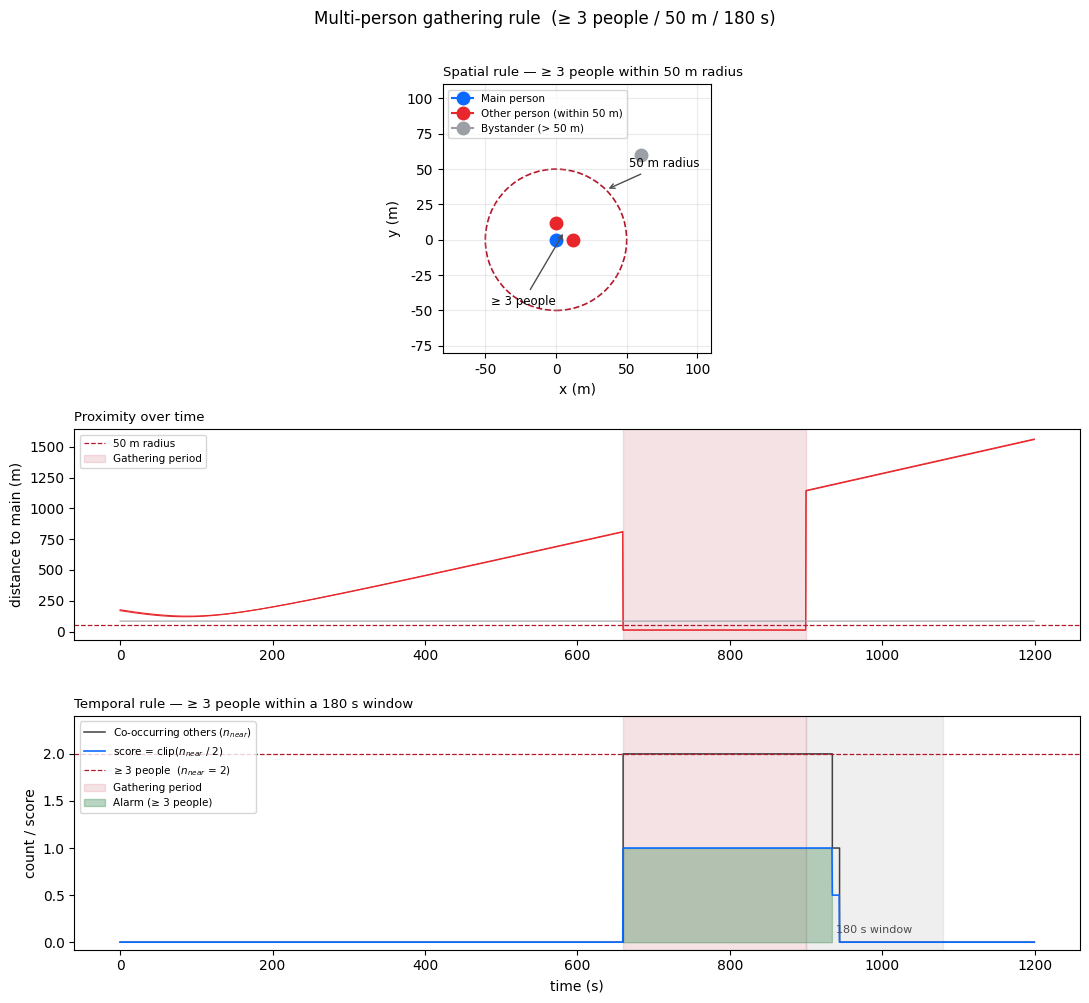

This chart was generated by the following Python code:
#!/usr/bin/env python3
# -*- coding: utf-8 -*-
"""
多人聚集仿真 —— 纯合成（不依赖 Geolife）
========================================
生成一个主行人 + 若干其他行人，注入一段「多人聚集」事件，用规则检测：
    n_near[i] = 最近 180s 内进入 50m 半径的「他人」数量
    score[i]  = clip(n_near / (GATHER_MIN_PEOPLE - 1), 0, 1)   # -1 = 主行人自己算 1 人
    alarm[i]  = n_near >= GATHER_MIN_PEOPLE - 1                 # 凑满 >=3 人

输出 results/simulation.png 与 results/metrics.csv。

判定与 geolife_pipeline.gather_score 完全一致（这里用平面坐标，米）。

用法：python simulate.py [--n 2400] [--dt 0.5] [--seed 1]
"""

import os
import argparse
import warnings

import numpy as np
import pandas as pd
import matplotlib
matplotlib.use("Agg")
import matplotlib.pyplot as plt
import matplotlib.font_manager as fm

plt.rcParams.update({
    "font.family": "sans-serif",
    "font.sans-serif": ["Arial", "Helvetica", "DejaVu Sans"],
    "axes.unicode_minus": False,
})

warnings.filterwarnings("ignore")

# --------------------------- 常量（与 geolife_pipeline 对齐） ---------------------------
GATHER_RADIUS = 50      # m，聚集空间半径
GATHER_DT = 180         # s，聚集时间窗
GATHER_MIN_PEOPLE = 3   # 深夜 >=3 人


# --------------------------- 聚集规则 ---------------------------

def gather_score(main_x, main_y, others, dt, radius=GATHER_RADIUS,
                 window=GATHER_DT):
    """
    多人聚集：最近 window 秒内任一时刻进入 radius 米的「他人」数量 -> 分数。
    others: list[(x[], y[])]，与主行人同一时间网格(dt)。
    返回 (score[0,1], n_near)。score = clip(n_near / (MIN_PEOPLE-1), 0, 1)。
    """
    n = len(main_x)
    n_near = np.zeros(n, dtype=int)
    if not others:
        return np.zeros(n), n_near
    w = max(1, int(window / dt))          # 时间窗换算成步数
    for ox, oy in others:
        for i in range(n):
            lo = max(0, i - w)
            d = np.hypot(main_x[i] - ox[lo:i + 1], main_y[i] - oy[lo:i + 1])
            if np.min(d) <= radius:
                n_near[i] += 1
    score = np.clip(n_near / (GATHER_MIN_PEOPLE - 1), 0.0, 1.0)
    return score, n_near


# --------------------------- 场景生成 ---------------------------

def build_scene(n, dt, rng):
    """主行人沿 x 轴匀速走；2 个「聚集者」在 [t0,t1] 贴到 50m 内，1 个「路人」始终 60m 外。"""
    v = 1.4
    main_x = v * np.arange(n) * dt
    main_y = np.zeros(n)
    t = np.arange(n) * dt

    t0 = int(0.55 * n)     # 聚集开始
    t1 = int(0.75 * n)     # 聚集结束

    others = []
    # 2 个聚集者（主行人自己 + 2 = 3 人）
    for k, (dx, dy) in enumerate([(12.0, 0.0), (0.0, 12.0)]):
        ox = np.full(n, 120.0 + k * 5.0)
        oy = np.full(n, 120.0 + k * 5.0)
        ox[t0:t1] = main_x[t0:t1] + dx
        oy[t0:t1] = main_y[t0:t1] + dy
        others.append((ox, oy))
    # 1 个路人：始终 60m 外（验证不误报）
    ox = main_x + 60.0
    oy = np.full(n, 60.0)
    others.append((ox, oy))

    return main_x, main_y, others, t, t0, t1


# --------------------------- 评估 ---------------------------

def pointwise_metrics(pred, gt):
    tp = int(np.sum((pred == 1) & (gt == 1)))
    fp = int(np.sum((pred == 1) & (gt == 0)))
    fn = int(np.sum((pred == 0) & (gt == 1)))
    p = tp / (tp + fp) if tp + fp else 0.0
    r = tp / (tp + fn) if tp + fn else 0.0
    f1 = 2 * p * r / (p + r) if p + r else 0.0
    return p, r, f1


def main():
    ap = argparse.ArgumentParser(description="多人聚集规则仿真")
    ap.add_argument("--n", type=int, default=2400, help="总时间步数")
    ap.add_argument("--dt", type=float, default=0.5, help="采样间隔(s)")
    ap.add_argument("--seed", type=int, default=1)
    args = ap.parse_args()

    rng = np.random.default_rng(args.seed)
    n, dt = args.n, args.dt

    main_x, main_y, others, t, t0, t1 = build_scene(n, dt, rng)
    score, n_near = gather_score(main_x, main_y, others, dt)
    alarm = (n_near >= GATHER_MIN_PEOPLE - 1).astype(int)   # >=3 人

    gt = np.zeros(n, dtype=int)
    gt[t0:t1] = 1

    p, r, f1 = pointwise_metrics(alarm, gt)
    seg = np.arange(t0, t1)
    hit = alarm[seg].sum() > 0
    latency = int(np.argmax(alarm[seg] > 0)) if hit else None

    print("=" * 70)
    print(f"多人聚集仿真  (n={n}, dt={dt}, 半径={GATHER_RADIUS}m, "
          f"时间窗={GATHER_DT}s, >= {GATHER_MIN_PEOPLE} 人)")
    print("=" * 70)
    print(f"聚集段: [{t0},{t1}) = [{t0*dt:.1f}s, {t1*dt:.1f}s)  "
          f"时长 {(t1-t0)*dt:.1f}s")
    print(f"Precision = {p:.3f}   Recall = {r:.3f}   F1 = {f1:.3f}")
    print(f"事件命中 = {hit}   首报延迟 = "
          f"{f'{latency*dt:.2f}s' if latency is not None else '-'}")
    print(f"告警步数 = {int(alarm.sum())}  真值步数 = {int(gt.sum())}")

    # ---- 保存指标 ----
    os.makedirs("results", exist_ok=True)
    pd.DataFrame([{
        "dim": "gather(rule)", "precision": round(p, 4),
        "recall": round(r, 4), "f1": round(f1, 4),
        "event_hit": hit, "latency_s": None if latency is None else round(latency * dt, 2),
    }]).to_csv("results/metrics.csv", index=False)

    # ---- 绘图（全英文 · 三合一：≥3 人 / 50 m / 180 s 三条件一图）----
    C = {"main": "#0B6BFF", "near": "#E8272C", "far": "#9AA0A6",
         "zone": "#B2182B", "alarm": "#1B7837"}
    fig, axes = plt.subplots(3, 1, figsize=(11, 10),
                             gridspec_kw={"height_ratios": [1.15, 0.9, 1.0]})

    # (a) 空间规则：局部快照 —— 主行人 + 50 m 圈内的他人 + 圈外的路人
    ax = axes[0]
    ax.add_patch(plt.Circle((0, 0), GATHER_RADIUS, fill=False, ls="--",
                            lw=1.2, color=C["zone"]))
    ax.plot([0], [0], marker="o", ms=9, color=C["main"], label="Main person")
    for i, (dx, dy) in enumerate([(12.0, 0.0), (0.0, 12.0)]):
        ax.plot([dx], [dy], marker="o", ms=9, color=C["near"],
                label=("Other person (within 50 m)" if i == 0 else None))
    ax.plot([60], [60], marker="o", ms=9, color=C["far"], label="Bystander (> 50 m)")
    ax.annotate(f"{GATHER_RADIUS} m radius",
                xy=(GATHER_RADIUS * 0.7071, GATHER_RADIUS * 0.7071),
                xytext=(GATHER_RADIUS * 0.7071 + 16, GATHER_RADIUS * 0.7071 + 16),
                fontsize=8.5, arrowprops=dict(arrowstyle="->", color="0.3"))
    ax.annotate(f"≥ {GATHER_MIN_PEOPLE} people", xy=(6, 6), xytext=(-46, -46),
                fontsize=8.5, arrowprops=dict(arrowstyle="->", color="0.3"))
    ax.set_xlim(-80, 110); ax.set_ylim(-80, 110)
    ax.set_aspect("equal", adjustable="box")
    ax.set_xlabel("x (m)"); ax.set_ylabel("y (m)")
    ax.set_title("Spatial rule — ≥ 3 people within 50 m radius", loc="left", fontsize=9.5)
    ax.legend(loc="upper left", fontsize=7.5); ax.grid(alpha=0.25)

    # (b) 距离随时间 + 50 m 阈值
    ax = axes[1]
    for i, (ox, oy) in enumerate(others):
        d = np.hypot(main_x - ox, main_y - oy)
        ax.plot(t, d, lw=0.8, color=(C["near"] if i < 2 else C["far"]))
    ax.axhline(GATHER_RADIUS, color=C["zone"], ls="--", lw=0.9,
               label=f"{GATHER_RADIUS} m radius")
    ax.axvspan(t0 * dt, t1 * dt, color=C["zone"], alpha=0.12, label="Gathering period")
    ax.set_ylabel("distance to main (m)")
    ax.set_title("Proximity over time", loc="left", fontsize=9.5)
    ax.legend(loc="upper left", fontsize=7.5)

    # (c) 计数 + 分数 + 180 s 窗
    ax = axes[2]
    ax.step(t, n_near, where="post", lw=1.1, color="0.25",
            label="Co-occurring others ($n_{near}$)")
    ax.plot(t, score, lw=1.2, color=C["main"],
            label=f"score = clip($n_{{near}}$ / {GATHER_MIN_PEOPLE - 1})")
    ax.axhline(GATHER_MIN_PEOPLE - 1, color=C["zone"], ls="--", lw=0.9,
               label=f"≥ {GATHER_MIN_PEOPLE} people  ($n_{{near}}$ = {GATHER_MIN_PEOPLE - 1})")
    ax.axvspan(t0 * dt, t1 * dt, color=C["zone"], alpha=0.12, label="Gathering period")
    ax.fill_between(t, 0, 1, where=alarm > 0, color=C["alarm"], alpha=0.30,
                    step="post", label=f"Alarm (≥ {GATHER_MIN_PEOPLE} people)")
    ax.axvspan(t1 * dt, t1 * dt + GATHER_DT, color="0.5", alpha=0.12)
    ax.text(t1 * dt + GATHER_DT / 2, 0.10, f"{GATHER_DT} s window",
            ha="center", fontsize=8, color="0.3")
    ax.set_ylim(-0.08, max(1.05, n_near.max() + 0.4))
    ax.set_ylabel("count / score")
    ax.set_xlabel("time (s)")
    ax.set_title("Temporal rule — ≥ 3 people within a 180 s window", loc="left", fontsize=9.5)
    ax.legend(loc="upper left", fontsize=7.5)

    fig.suptitle(f"Multi-person gathering rule  (≥ {GATHER_MIN_PEOPLE} people / "
                 f"{GATHER_RADIUS} m / {GATHER_DT} s)", y=0.998, fontsize=12)
    fig.tight_layout(rect=[0, 0, 1, 0.99])
    out_png = "results/simulation.png"
    fig.savefig(out_png, dpi=130)
    print("-" * 70)
    print(f"图片已保存: {os.path.abspath(out_png)}")
    print(f"指标已保存: {os.path.abspath('results/metrics.csv')}")


if __name__ == "__main__":
    main()
